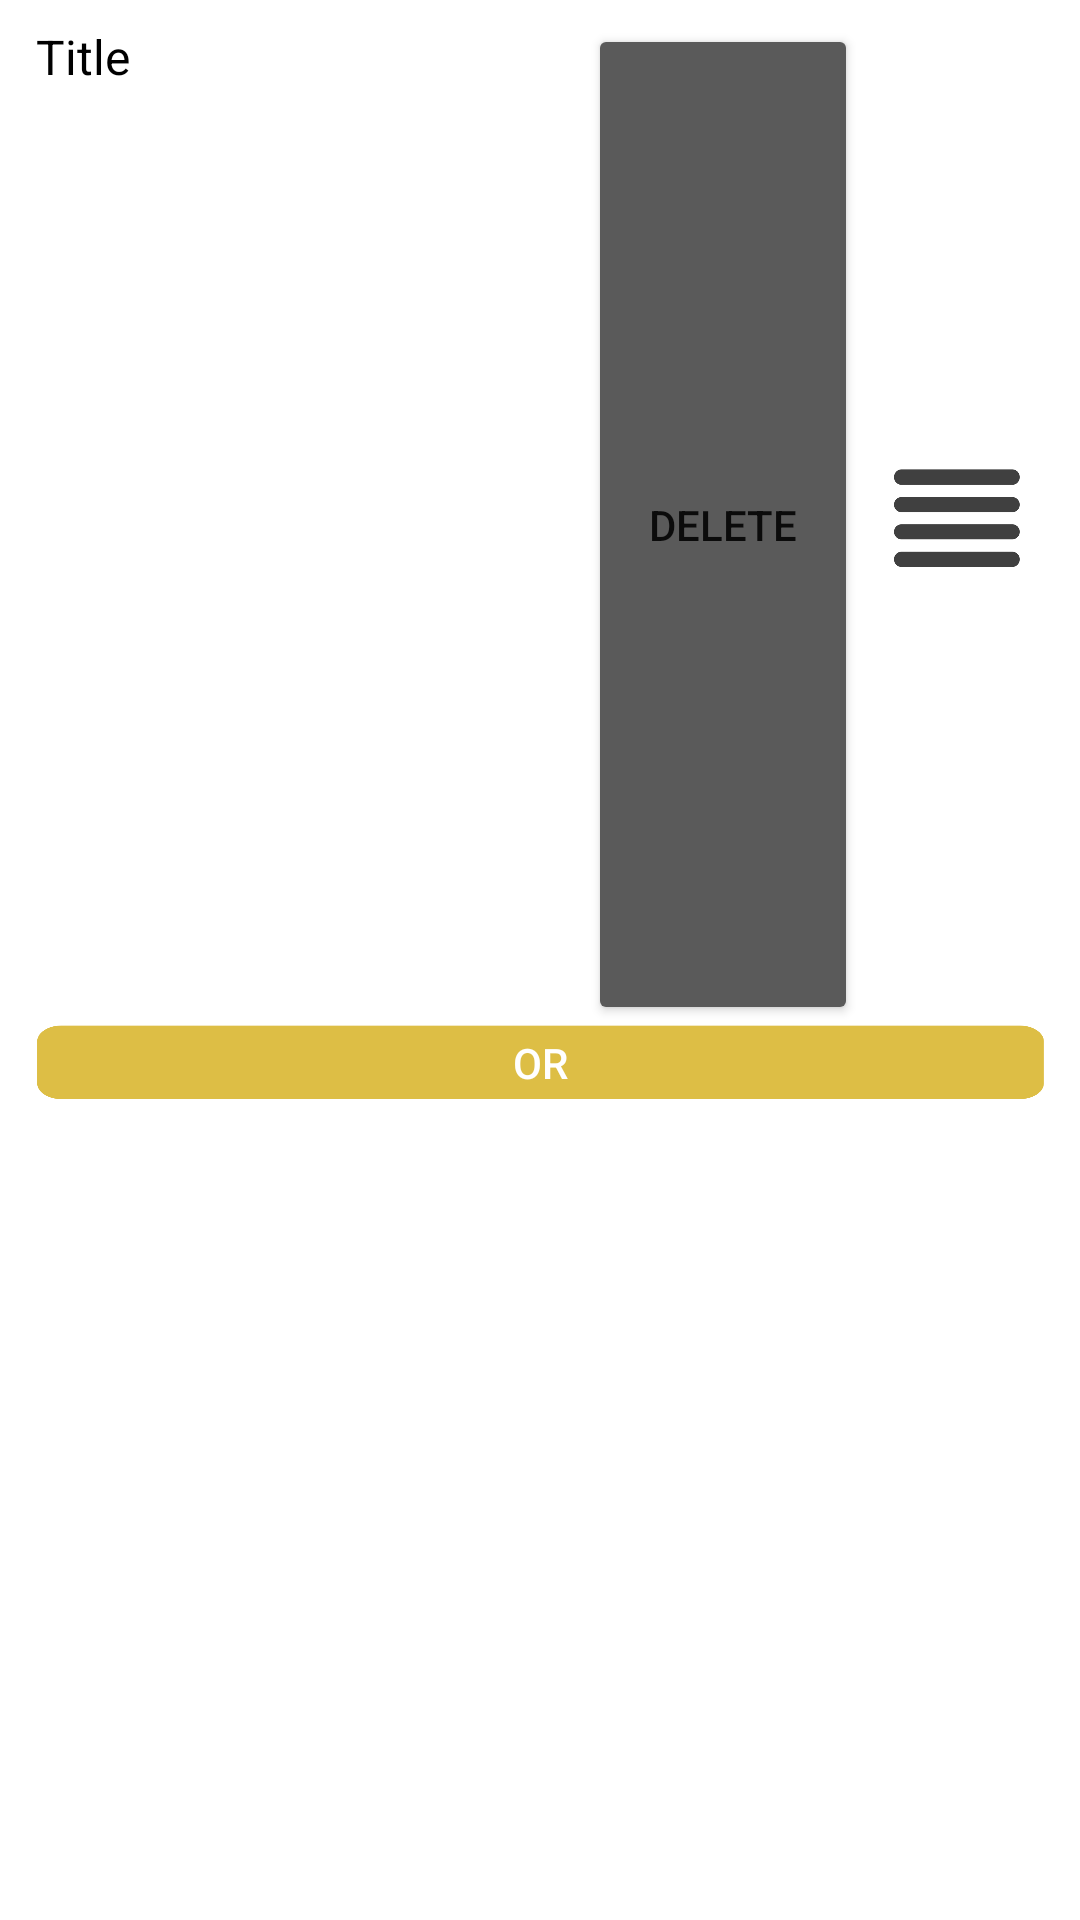

Reconstruct the res/layout file that produces this screen, plus the resources it refers to.
<!-- AndroidManifest.xml: application theme Theme.Room_IOT -->
<!-- res/layout/adapter_condition.xml -->
<?xml version="1.0" encoding="utf-8"?>
<androidx.constraintlayout.widget.ConstraintLayout xmlns:android="http://schemas.android.com/apk/res/android"
    xmlns:app="http://schemas.android.com/apk/res-auto"
    xmlns:tools="http://schemas.android.com/tools"
    android:layout_width="match_parent"
    android:layout_height="wrap_content"
    android:layout_marginBottom="8dp">

    <TextView
        android:layout_width="0dp"
        android:layout_height="0dp"
        android:background="#FFFFFF"
        android:backgroundTint="#FFFFFF"
        app:layout_constraintBottom_toBottomOf="parent"
        app:layout_constraintEnd_toEndOf="parent"
        app:layout_constraintStart_toStartOf="parent"
        app:layout_constraintTop_toTopOf="parent" />

    <TextView
        android:id="@+id/conditionTitle"
        android:layout_width="0dp"
        android:layout_height="wrap_content"
        android:layout_marginStart="12dp"
        android:layout_marginTop="8dp"
        android:layout_marginEnd="12dp"
        android:text="Title"
        android:textColor="#000000"
        android:textSize="16sp"
        app:layout_constraintEnd_toStartOf="@+id/deleteConditionButton"
        app:layout_constraintStart_toStartOf="parent"
        app:layout_constraintTop_toTopOf="parent" />

    <ImageButton
        android:id="@+id/moveConditionButton"
        android:layout_width="50dp"
        android:layout_height="50dp"
        android:layout_marginEnd="16dp"
        android:layout_marginBottom="4dp"
        android:background="@drawable/sort_icon"
        android:scaleType="centerInside"
        app:layout_constraintBottom_toTopOf="@+id/changeBlendButton"
        app:layout_constraintEnd_toEndOf="parent"
        app:layout_constraintTop_toTopOf="@+id/deleteConditionButton"
        app:srcCompat="@drawable/sort_icon" />

    <Button
        android:id="@+id/deleteConditionButton"
        android:layout_width="90dp"
        android:layout_height="0dp"
        android:layout_marginEnd="8dp"
        android:backgroundTint="@color/theme_third"
        android:text="delete"
        app:layout_constraintBottom_toTopOf="@+id/changeBlendButton"
        app:layout_constraintEnd_toStartOf="@+id/moveConditionButton"
        app:layout_constraintTop_toTopOf="@+id/conditionTitle" />

    <ToggleButton
        android:id="@+id/changeBlendButton"
        android:layout_width="0dp"
        android:layout_height="25dp"
        android:layout_marginStart="12dp"
        android:layout_marginTop="68dp"
        android:layout_marginEnd="12dp"
        android:background="@drawable/togglebutton_2"
        android:checked="false"
        android:text="ToggleButton"
        android:textColor="#FFFFFF"
        android:textOff="OR"
        android:textOn="AND"
        app:layout_constraintBottom_toBottomOf="parent"
        app:layout_constraintEnd_toEndOf="parent"
        app:layout_constraintStart_toStartOf="parent"
        app:layout_constraintTop_toTopOf="parent" />

    <TextView
        android:id="@+id/conditionText"
        android:layout_width="0dp"
        android:layout_height="0dp"
        android:layout_marginStart="12dp"
        android:layout_marginEnd="12dp"
        android:layout_marginBottom="4dp"
        android:textSize="14sp"
        app:layout_constraintBottom_toBottomOf="@+id/deleteConditionButton"
        app:layout_constraintEnd_toStartOf="@+id/deleteConditionButton"
        app:layout_constraintStart_toStartOf="parent"
        app:layout_constraintTop_toBottomOf="@+id/conditionTitle" />

</androidx.constraintlayout.widget.ConstraintLayout>
<!-- resources referenced by this layout -->
<resources>
  <color name="theme_third">#FF5A5A5A</color>
  <!-- drawable sort_icon: png bitmap (drawable, 7671 bytes) -->
  <!-- drawable togglebutton_2 (drawable) -->
  <?xml version="1.0" encoding="utf-8"?>
  <selector xmlns:android="http://schemas.android.com/apk/res/android">
      <item android:drawable="@drawable/primary"
          android:state_checked="true"></item>
      <item android:drawable="@drawable/secondary"
          android:state_checked="false"></item>
  </selector>
  <style name="Theme.Room_IOT" parent="Theme.MaterialComponents.DayNight.DarkActionBar">
          
          <item name="colorPrimary">@color/theme_primary</item>
          <item name="colorPrimaryVariant">#494949</item>
          <item name="colorOnPrimary">@color/white</item>
          
          <item name="colorSecondary">@color/teal_200</item>
          <item name="colorSecondaryVariant">@color/teal_700</item>
          <item name="colorOnSecondary">@color/black</item>
          
          <item name="android:statusBarColor" tools:targetApi="l">?attr/colorPrimaryVariant</item>
          
          
      </style>
  <!-- drawable primary: png bitmap (drawable, 14623 bytes) -->
  <!-- drawable secondary: png bitmap (drawable, 15021 bytes) -->
  <color name="theme_primary">#FFE46161</color>
  <color name="white">#FFFFFFFF</color>
  <color name="teal_200">#FF03DAC5</color>
  <color name="teal_700">#FF018786</color>
  <color name="black">#FF000000</color>
</resources>
